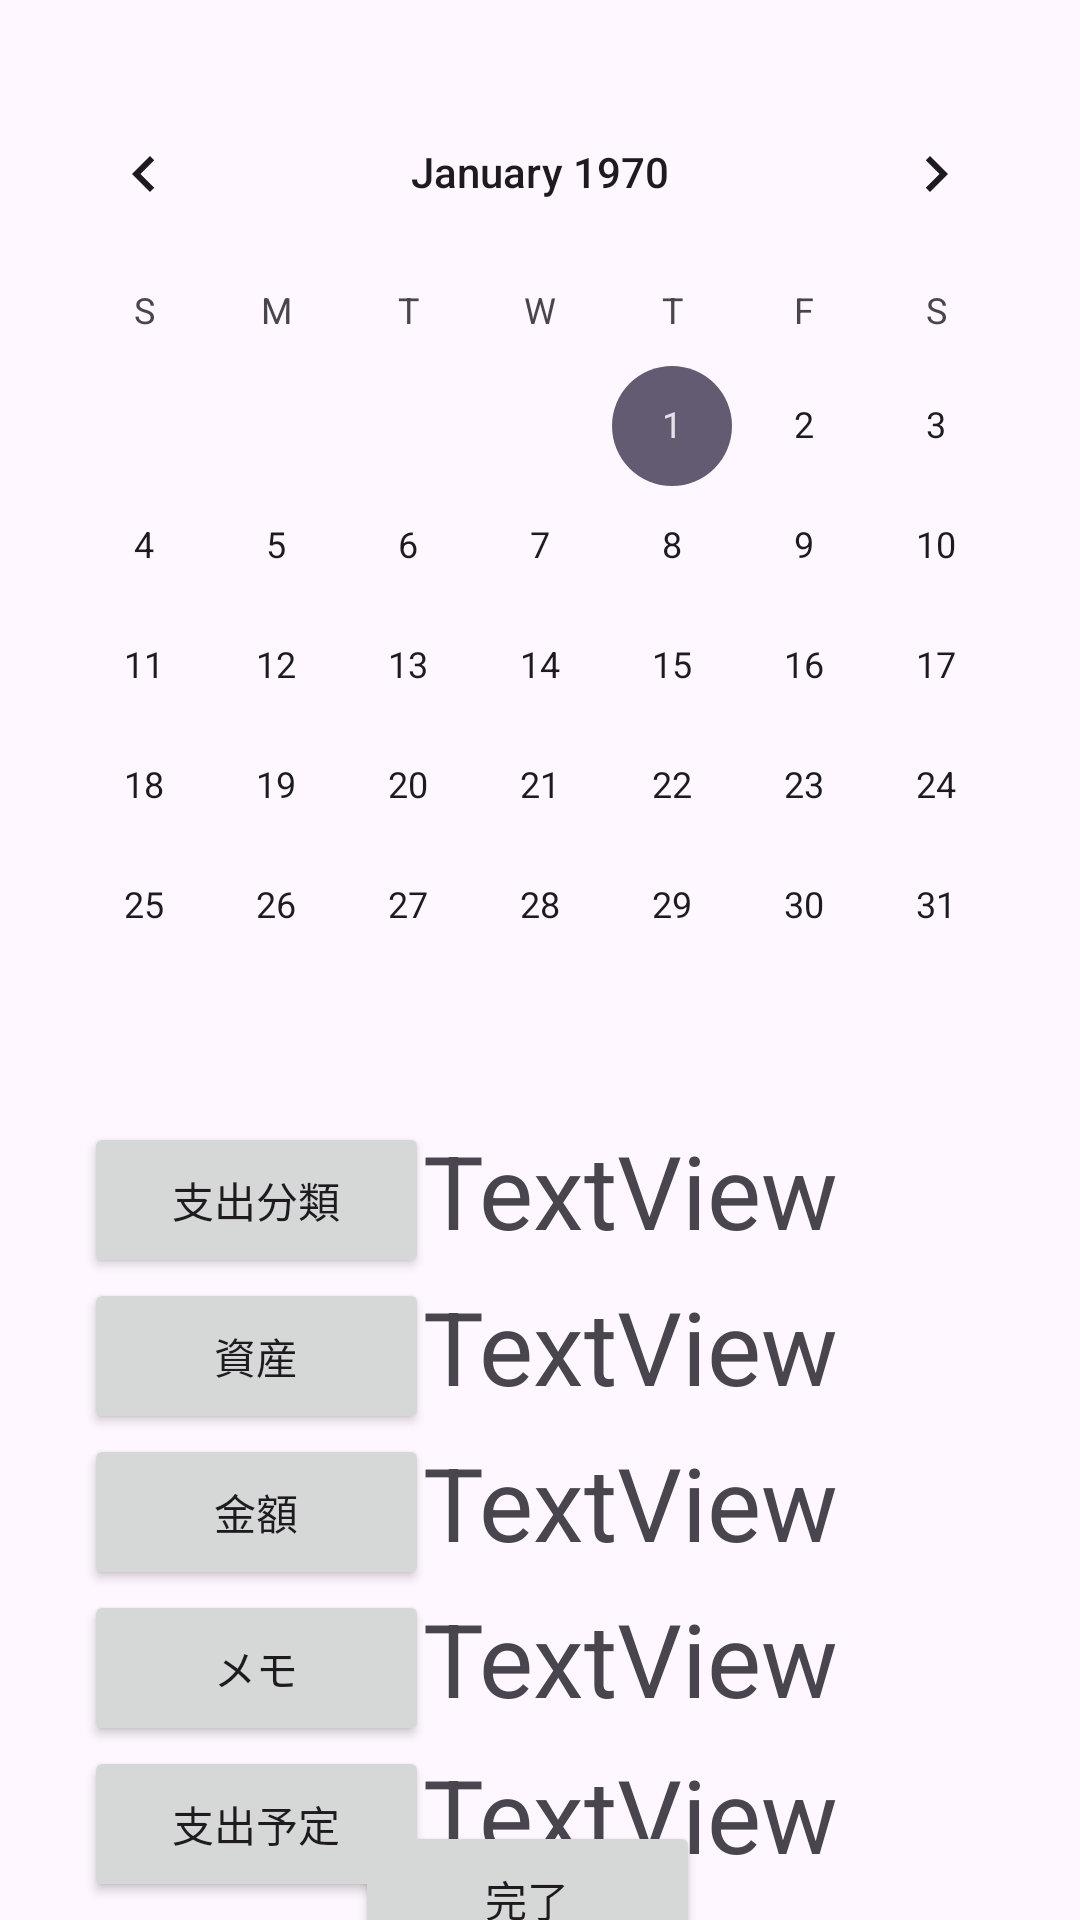

Write the Android layout XML for this screen, with the resource values it uses.
<!-- AndroidManifest.xml: application theme Theme.MobileA_Eteam -->
<!-- res/layout/activity_add_money_memo.xml -->
<?xml version="1.0" encoding="utf-8"?>
<androidx.constraintlayout.widget.ConstraintLayout xmlns:android="http://schemas.android.com/apk/res/android"
    xmlns:app="http://schemas.android.com/apk/res-auto"
    xmlns:tools="http://schemas.android.com/tools"
    android:layout_width="match_parent"
    android:layout_height="match_parent"
    tools:context=".AddMoneyMemoActivity">

    <Button
        android:id="@+id/AddCompleteButton"
        android:layout_width="115dp"
        android:layout_height="52dp"
        android:text="完了"
        app:layout_constraintBottom_toBottomOf="parent"
        app:layout_constraintEnd_toEndOf="parent"
        app:layout_constraintHorizontal_bias="0.483"
        app:layout_constraintStart_toStartOf="parent"
        app:layout_constraintTop_toBottomOf="@+id/textView11"
        app:layout_constraintVertical_bias="0.529" />

    <CalendarView
        android:id="@+id/calendarView2"
        android:layout_width="wrap_content"
        android:layout_height="wrap_content"
        android:layout_marginTop="24dp"
        app:layout_constraintEnd_toEndOf="parent"
        app:layout_constraintHorizontal_bias="0.491"
        app:layout_constraintStart_toStartOf="parent"
        app:layout_constraintTop_toTopOf="parent" />

    <TextView
        android:id="@+id/textView7"
        android:layout_width="221dp"
        android:layout_height="46dp"
        android:text="TextView"
        android:textSize="34sp"
        app:layout_constraintEnd_toEndOf="parent"
        app:layout_constraintStart_toEndOf="@+id/AddClassfiedButton"
        app:layout_constraintTop_toTopOf="@+id/AddClassfiedButton" />

    <Button
        android:id="@+id/AddClassfiedButton"
        android:layout_width="115dp"
        android:layout_height="52dp"
        android:layout_marginStart="28dp"
        android:layout_marginTop="12dp"
        android:text="支出分類"
        app:layout_constraintStart_toStartOf="parent"
        app:layout_constraintTop_toBottomOf="@+id/calendarView2" />

    <TextView
        android:id="@+id/textView8"
        android:layout_width="221dp"
        android:layout_height="46dp"
        android:text="TextView"
        android:textSize="34sp"
        app:layout_constraintEnd_toEndOf="parent"
        app:layout_constraintStart_toEndOf="@+id/button6"
        app:layout_constraintTop_toBottomOf="@+id/AddClassfiedButton" />

    <Button
        android:id="@+id/button6"
        android:layout_width="115dp"
        android:layout_height="52dp"
        android:text="資産"
        app:layout_constraintStart_toStartOf="@+id/AddClassfiedButton"
        app:layout_constraintTop_toBottomOf="@+id/AddClassfiedButton" />

    <TextView
        android:id="@+id/textView9"
        android:layout_width="221dp"
        android:layout_height="46dp"
        android:text="TextView"
        android:textSize="34sp"
        app:layout_constraintEnd_toEndOf="parent"
        app:layout_constraintStart_toEndOf="@+id/button7"
        app:layout_constraintTop_toBottomOf="@+id/button6" />

    <TextView
        android:id="@+id/textView10"
        android:layout_width="221dp"
        android:layout_height="46dp"
        android:text="TextView"
        android:textSize="34sp"
        app:layout_constraintEnd_toEndOf="parent"
        app:layout_constraintStart_toEndOf="@+id/button8"
        app:layout_constraintTop_toTopOf="@+id/button8" />

    <Button
        android:id="@+id/button8"
        android:layout_width="115dp"
        android:layout_height="52dp"
        android:text="メモ"
        app:layout_constraintStart_toStartOf="@+id/button7"
        app:layout_constraintTop_toBottomOf="@+id/button7" />

    <Button
        android:id="@+id/button7"
        android:layout_width="115dp"
        android:layout_height="52dp"
        android:text="金額"
        app:layout_constraintStart_toStartOf="@+id/button6"
        app:layout_constraintTop_toBottomOf="@+id/button6" />

    <TextView
        android:id="@+id/textView11"
        android:layout_width="221dp"
        android:layout_height="46dp"
        android:text="TextView"
        android:textSize="34sp"
        app:layout_constraintEnd_toEndOf="parent"
        app:layout_constraintStart_toEndOf="@+id/button9"
        app:layout_constraintTop_toBottomOf="@+id/button8" />

    <Button
        android:id="@+id/button9"
        android:layout_width="115dp"
        android:layout_height="52dp"
        android:text="支出予定"
        app:layout_constraintStart_toStartOf="@+id/button8"
        app:layout_constraintTop_toBottomOf="@+id/button8" />

</androidx.constraintlayout.widget.ConstraintLayout>
<!-- resources referenced by this layout -->
<resources>
  <style name="Theme.MobileA_Eteam" parent="Base.Theme.MobileA_Eteam" />
  <style name="Base.Theme.MobileA_Eteam" parent="Theme.Material3.DayNight.NoActionBar">
          
          
      </style>
</resources>
